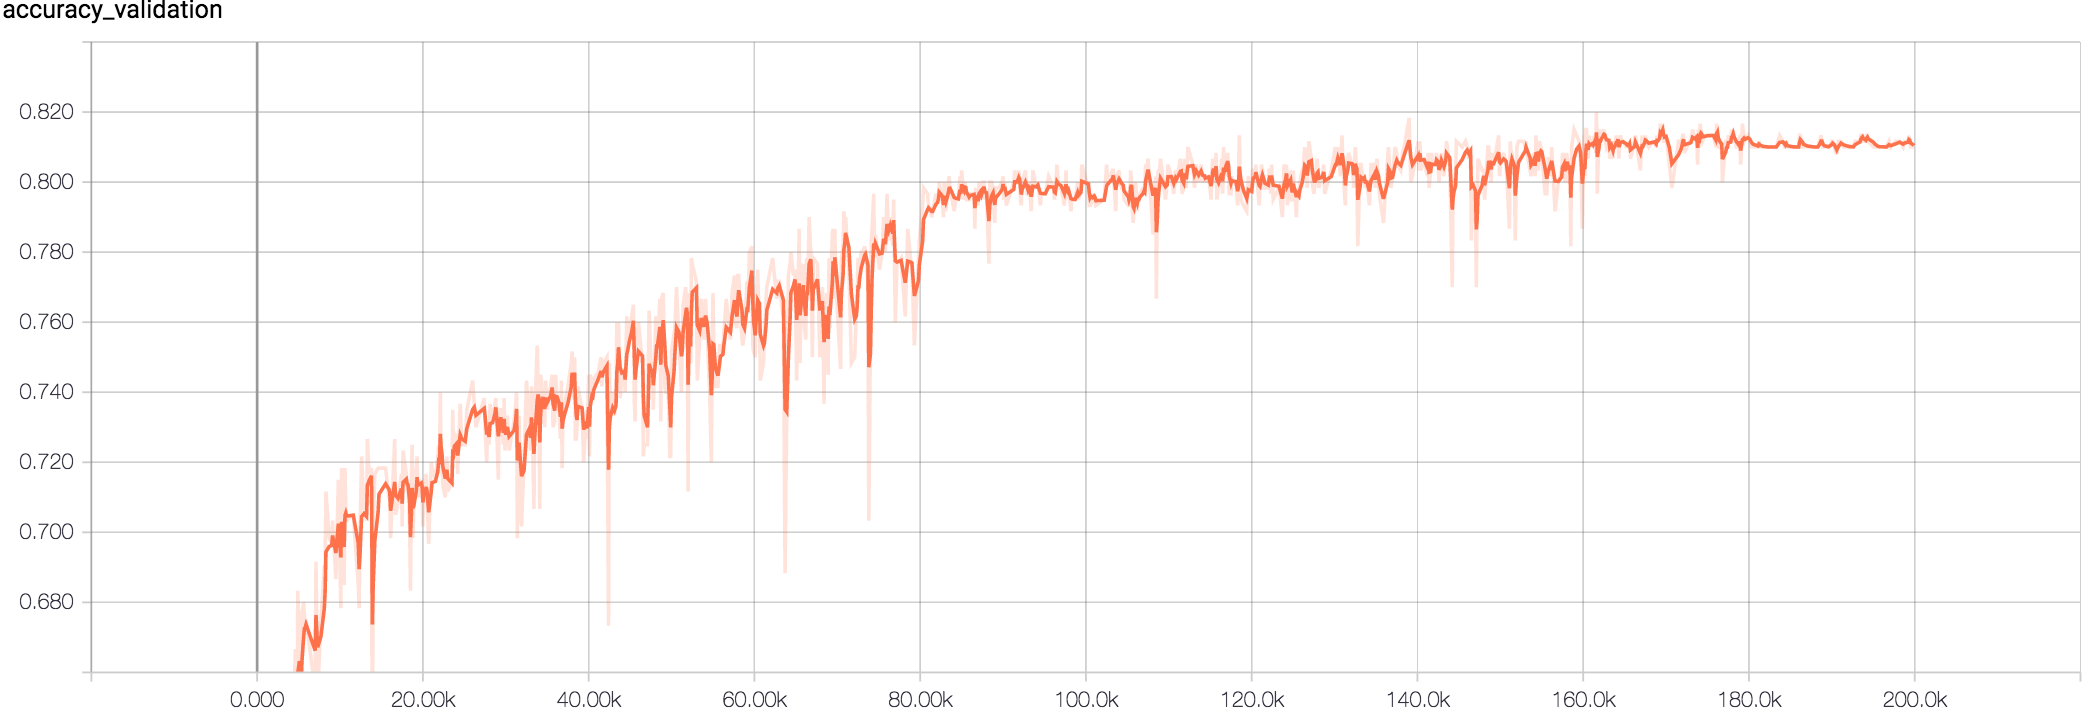

Source data for this figure (header and first rows):
Wall time, Step, Value
1509731478, 300, 0.6083
1509731569, 500, 0.6067
1509731705, 800, 0.5617
1509731750, 900, 0.6167
1509731886, 1200, 0.6167
1509732113, 1700, 0.61
1509732204, 1900, 0.6283
1509732295, 2100, 0.6117
1509732431, 2400, 0.5933
1509732476, 2500, 0.6283
1509732567, 2700, 0.6167
1509732657, 2900, 0.6333
1509732884, 3400, 0.65
1509732929, 3500, 0.625
1509732975, 3600, 0.6567
1509733020, 3700, 0.6417
1509733066, 3800, 0.62
1509733156, 4000, 0.62
1509733202, 4100, 0.6217
1509733247, 4200, 0.6333
1509733383, 4500, 0.655
1509733428, 4600, 0.6667
1509733519, 4800, 0.635
1509733564, 4900, 0.6833
1509733655, 5100, 0.6683
1509733746, 5300, 0.64
1509733791, 5400, 0.6767
1509733882, 5600, 0.68
1509733927, 5700, 0.6767
1509733973, 5800, 0.6733
1509734018, 5900, 0.675
1509734516, 7000, 0.655
1509734562, 7100, 0.6917
1509734652, 7300, 0.6533
1509734833, 7700, 0.675
1509735014, 8100, 0.69
1509735059, 8200, 0.69
1509735105, 8300, 0.7117
1509735286, 8700, 0.6983
1509735422, 9000, 0.6967
1509735468, 9100, 0.7033
1509735649, 9500, 0.6867
1509735785, 9800, 0.715
1509735921, 10100, 0.6783
1509735966, 10200, 0.7183
1509736102, 10500, 0.685
1509736148, 10600, 0.7183
1509736193, 10700, 0.7067
1509736239, 10800, 0.7033
1509736510, 11400, 0.705
1509736601, 11600, 0.705
1509736874, 12200, 0.685
1509736919, 12300, 0.6783
1509736964, 12400, 0.6983
1509737055, 12600, 0.7217
1509737191, 12900, 0.7067
1509737327, 13200, 0.7033
1509737373, 13300, 0.7267
1509737463, 13500, 0.7167
1509737599, 13800, 0.7183
... 940 more rows
